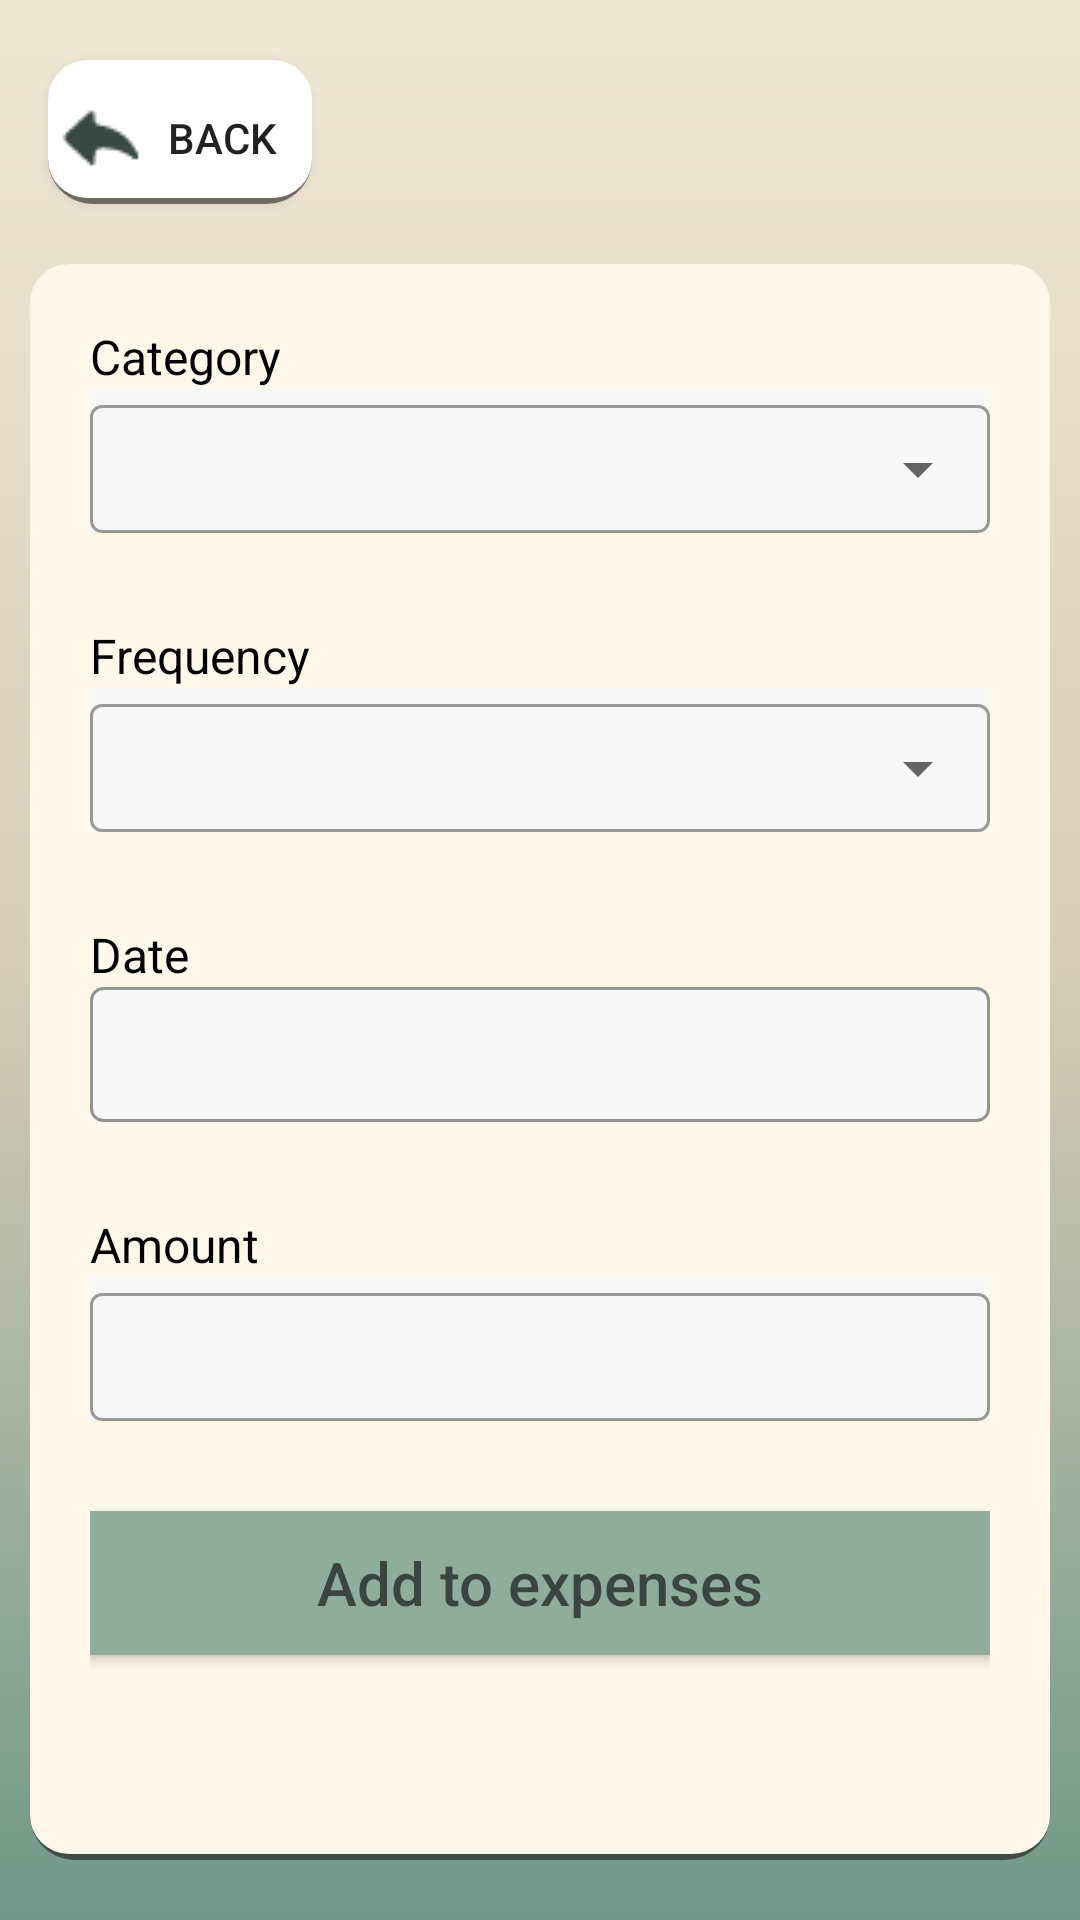

This screen was rendered from an Android layout file. Write that file and the resources it references.
<!-- AndroidManifest.xml: application theme Theme.FinanceKo -->
<!-- res/layout/activity_add_transaction.xml -->
<?xml version="1.0" encoding="utf-8"?>
<RelativeLayout xmlns:android="http://schemas.android.com/apk/res/android"
    android:layout_width="match_parent"
    android:layout_height="match_parent"
    xmlns:app="http://schemas.android.com/apk/res-auto"
    android:background="@drawable/gradientbg">

    <LinearLayout
        android:layout_width="match_parent"
        android:layout_height="match_parent"
        android:orientation="vertical">


        <Button
            android:id="@+id/backBtn"
            android:layout_width="wrap_content"
            android:layout_height="wrap_content"
            android:layout_marginStart="16dp"
            android:radius="35dp"
            android:layout_marginTop="20dp"
            android:background="@drawable/shadowbtns"
            android:drawableLeft="@drawable/backbtn"
            android:text="Back" />

        <LinearLayout
        android:layout_width="match_parent"
        android:layout_height="match_parent"
        android:orientation="vertical"
        android:layout_marginLeft="10dp"
        android:layout_marginRight="10dp"
        android:background="@drawable/shadowbox_nonbutton"
        android:layout_marginBottom="20dp"
        android:layout_marginTop="20dp"
        android:padding="20dp">

            <TextView
                android:layout_width="match_parent"
                android:layout_height="wrap_content"
                android:text="Category"
                android:textSize="16dp"
                android:textColor="@color/black"
                />
            <com.google.android.material.textfield.TextInputLayout
                android:layout_width="match_parent"
                android:layout_height="48dp"
                android:maxWidth="480dp"
                style="@style/Widget.MaterialComponents.TextInputLayout.OutlinedBox.ExposedDropdownMenu"
                android:layout_marginBottom="30dp"
                android:padding="0dp"
                android:background="#f7f7f7"
                android:textSize="18dp"
                >
                <AutoCompleteTextView
                    android:id="@+id/category_dropdown"
                    android:layout_width="match_parent"
                    android:layout_height="match_parent"
                    android:inputType="none"
                    android:gravity="center_vertical"
                    android:padding="0dp"
                    android:textSize="18dp"
                    />
            </com.google.android.material.textfield.TextInputLayout>

            <TextView
                android:layout_width="match_parent"
                android:layout_height="wrap_content"
                android:text="Frequency"
                android:textSize="16dp"
                android:textColor="@color/black"
                />
            <com.google.android.material.textfield.TextInputLayout
                android:layout_width="match_parent"
                android:layout_height="48dp"
                android:maxWidth="480dp"
                style="@style/Widget.MaterialComponents.TextInputLayout.OutlinedBox.ExposedDropdownMenu"
                android:layout_marginBottom="30dp"
                android:padding="0dp"
                android:background="#f7f7f7"
                android:textSize="18dp"
                >
                <AutoCompleteTextView
                    android:id="@+id/frequency_dropdown"
                    android:layout_width="match_parent"
                    android:layout_height="match_parent"
                    android:inputType="none"
                    android:gravity="center_vertical"
                    android:padding="0dp"
                    android:textSize="18dp"
                    />
            </com.google.android.material.textfield.TextInputLayout>

            <TextView
                android:layout_width="match_parent"
                android:layout_height="wrap_content"
                android:text="Date"
                android:textSize="16dp"
                android:textColor="@color/black"
                />

            <TextView
                android:id="@+id/date_textview"
                android:layout_width="match_parent"
                android:layout_height="45dp"
                android:background="@drawable/edit_text_outline"
                android:clickable="true"
                android:textSize="18dp"
                android:gravity="center_vertical"
                android:paddingLeft="8dp"
                android:textColor="@color/black"
                android:layout_marginBottom="30dp"
                />

            <TextView
                android:layout_width="match_parent"
                android:layout_height="wrap_content"
                android:text="Amount"
                android:textSize="16dp"
                android:textColor="@color/black"
                />
            <com.google.android.material.textfield.TextInputLayout
                android:layout_width="match_parent"
                android:layout_height="48dp"
                android:maxWidth="480dp"
                style="@style/Widget.MaterialComponents.TextInputLayout.OutlinedBox"
                android:layout_marginBottom="30dp"
                android:padding="0dp"
                android:background="#f7f7f7"
                android:textSize="18dp"
                android:gravity="center_vertical"
                >
                <com.google.android.material.textfield.TextInputEditText
                    android:id="@+id/amount_edittext"
                    android:layout_width="match_parent"
                    android:layout_height="match_parent"
                    android:gravity="center_vertical"
                    android:padding="0dp"
                    android:inputType="numberDecimal"
                    android:textSize="18dp"/>
            </com.google.android.material.textfield.TextInputLayout>

            <androidx.appcompat.widget.AppCompatButton
                android:id="@+id/addTransactionBtn"
                android:layout_width="match_parent"
                android:layout_height="48dp"
                android:maxWidth="480dp"
                android:textSize="20dp"
                android:hint="Add to expenses"
                android:background="@color/buttongreen"
                android:layout_marginBottom="30dp"
                />


        </LinearLayout>
    </LinearLayout>

</RelativeLayout>
<!-- resources referenced by this layout -->
<resources>
  <color name="black">#FF000000</color>
  <color name="buttongreen">#90AD9B</color>
  <!-- drawable backbtn: png bitmap (drawable, 435 bytes) -->
  <!-- drawable edit_text_outline (drawable) -->
  <?xml version="1.0" encoding="utf-8"?>
  <shape xmlns:android="http://schemas.android.com/apk/res/android"
      android:shape="rectangle">
      <solid android:color="#f7f7f7" />
      <stroke
          android:width="1dp"
          android:color="#A15A5A5A" />
      <corners
          android:radius="4dp" />
  </shape>
  <!-- drawable gradientbg (drawable) -->
  <shape xmlns:android="http://schemas.android.com/apk/res/android"
      android:shape="rectangle">
      <gradient
          android:startColor="#F1E7D5"
          android:centerColor="#D8CDB9"
          android:endColor="#6F9886"
          android:angle="270" />
  </shape>
  <!-- drawable shadowbox_nonbutton (drawable) -->
  <layer-list xmlns:android="http://schemas.android.com/apk/res/android">
      <item>
          <shape android:shape="rectangle">
              <solid android:color="#80000000" />
              <corners android:radius="15dp" />
  
          </shape>
      </item>
      <item android:bottom="2dp">
          <shape android:shape="rectangle">
              <solid android:color="@color/buttonColor" />
              <corners android:radius="13dp" />
              <padding android:top="4dp" android:right="4dp" android:bottom="0dp" android:left="4dp" />
              <translate android:fromYDelta="0" android:toYDelta="4dp" />
          </shape>
      </item>
  </layer-list>
  <!-- drawable shadowbtns (drawable) -->
  <layer-list xmlns:android="http://schemas.android.com/apk/res/android">
      <item>
          <shape android:shape="rectangle">
              <solid android:color="#80000000" />
              <corners android:radius="15dp" />
  
          </shape>
      </item>
      <item android:bottom="2dp">
          <shape android:shape="rectangle">
              <solid android:color="#FFFFFF" />
              <corners android:radius="13dp" />
              <padding android:top="4dp" android:right="4dp" android:bottom="0dp" android:left="4dp" />
              <translate android:fromYDelta="0" android:toYDelta="4dp" />
          </shape>
      </item>
  </layer-list>
  <style name="Theme.FinanceKo" parent="Theme.MaterialComponents.Light.NoActionBar">
          
          <item name="colorPrimary">@color/buttonColor</item>
          <item name="colorPrimaryVariant">@color/leafgreen</item>
          <item name="colorOnPrimary">@color/dgreen</item>
          
          <item name="colorSecondary">@color/teal_200</item>
          <item name="colorSecondaryVariant">@color/teal_700</item>
          <item name="colorOnSecondary">@color/dgreen</item>
          
          <item name="android:statusBarColor">@color/statusBar</item>
          
      </style>
  <color name="buttonColor">#FFFFF7E9</color>
  <color name="leafgreen">#F1E7D5</color>
  <color name="dgreen">#304038</color>
  <color name="teal_200">#FF03DAC5</color>
  <color name="teal_700">#FF018786</color>
  <color name="statusBar">#304038</color>
</resources>
